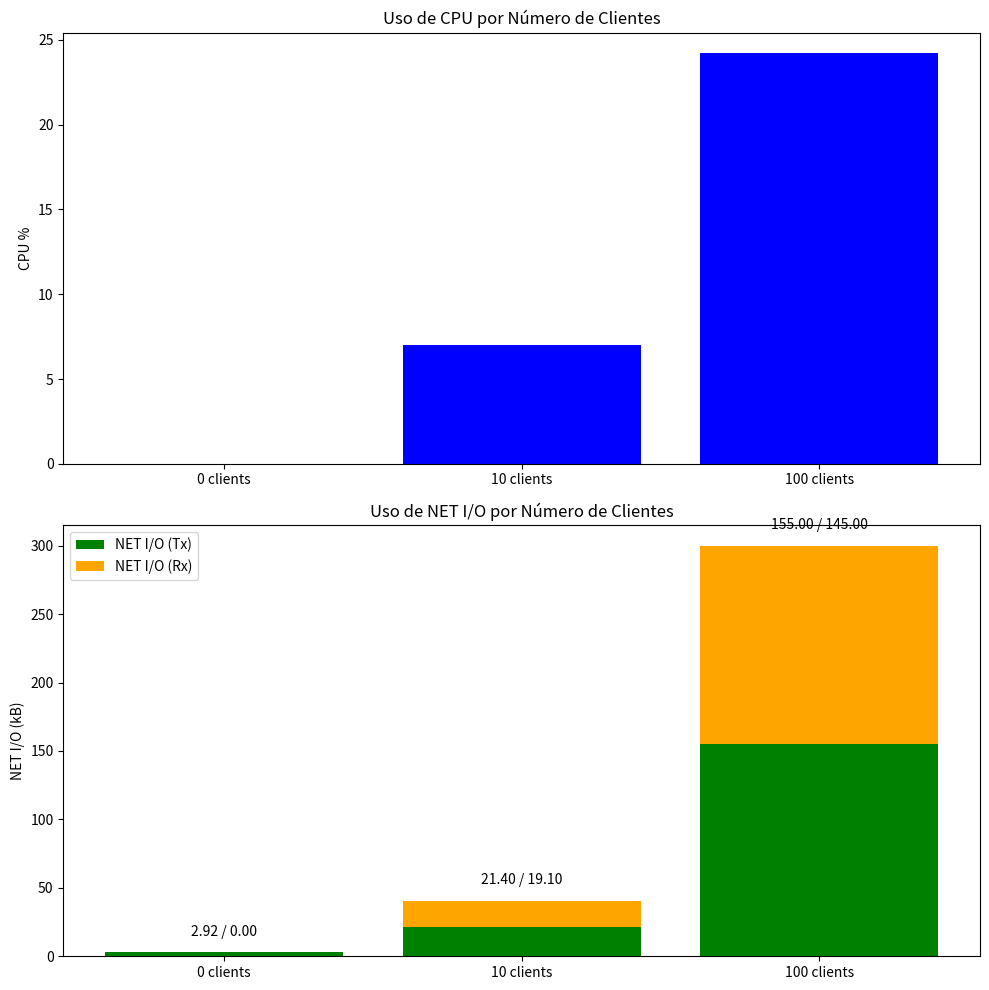

Write Python code to recreate this figure.
import matplotlib.pyplot as plt

clients = ['0 clients', '10 clients', '100 clients']
cpu_percentages = [0.00, 6.99, 24.22]

net_io_tx = [2.92, 21.4, 155]
net_io_rx = [0, 19.1, 145]

fig, axs = plt.subplots(2, 1, figsize=(10, 10))

axs[0].bar(clients, cpu_percentages, color='blue')
axs[0].set_ylabel('CPU %')
axs[0].set_title('Uso de CPU por Número de Clientes')

axs[1].bar(clients, net_io_tx, label='NET I/O (Tx)', color='green')
axs[1].bar(clients, net_io_rx, label='NET I/O (Rx)', bottom=net_io_tx, color='orange')
axs[1].set_ylabel('NET I/O (kB)')
axs[1].set_title('Uso de NET I/O por Número de Clientes')
axs[1].legend()

for i, (tx, rx) in enumerate(zip(net_io_tx, net_io_rx)):
    axs[1].text(i, tx + rx + 10, f'{tx:.2f} / {rx:.2f}', ha='center', va='bottom', fontsize=10)

plt.tight_layout()
plt.show()
